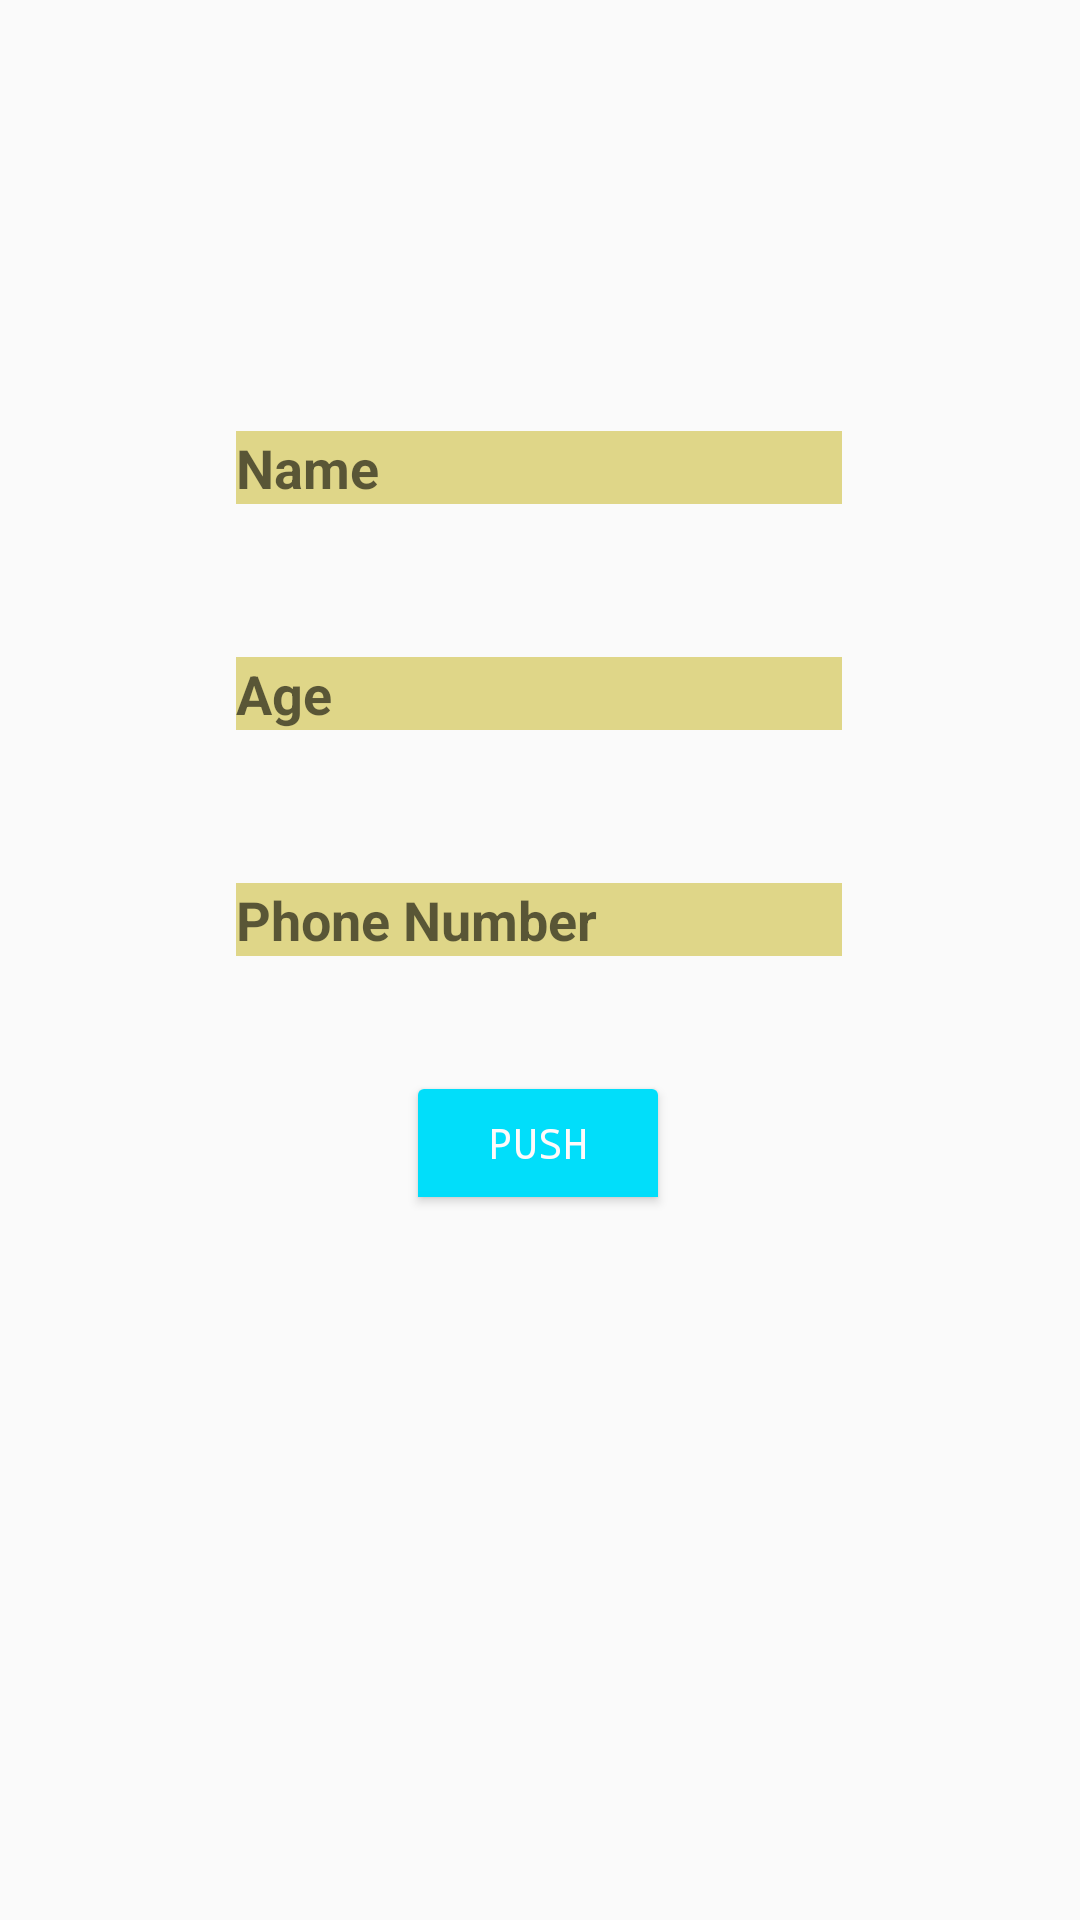

Reconstruct the res/layout file that produces this screen, plus the resources it refers to.
<!-- AndroidManifest.xml: application theme Theme.MyApplication -->
<!-- res/layout/activity_push.xml -->
<?xml version="1.0" encoding="utf-8"?>
<androidx.constraintlayout.widget.ConstraintLayout xmlns:android="http://schemas.android.com/apk/res/android"
    xmlns:app="http://schemas.android.com/apk/res-auto"
    xmlns:tools="http://schemas.android.com/tools"
    android:layout_width="match_parent"
    android:layout_height="match_parent"
    tools:context=".push">

    <Button
        android:id="@+id/button12"
        style="@android:style/Widget.DeviceDefault.Button.Toggle"
        android:layout_width="wrap_content"
        android:layout_height="wrap_content"
        android:backgroundTint="#01DEFA"
        android:text="Push"
        android:textAlignment="center"
        android:textColor="#FFFAFA"
        android:textColorHighlight="#0B0A0A"
        android:textDirection="ltr"
        android:textIsSelectable="false"
        android:typeface="monospace"
        app:layout_constraintBottom_toBottomOf="parent"
        app:layout_constraintEnd_toEndOf="parent"
        app:layout_constraintHorizontal_bias="0.498"
        app:layout_constraintStart_toStartOf="parent"
        app:layout_constraintTop_toTopOf="parent"
        app:layout_constraintVertical_bias="0.603" />

    <EditText
        android:id="@+id/editTextTextPersonName3"
        style="@android:style/Widget.Holo.EditText"
        android:layout_width="wrap_content"
        android:layout_height="wrap_content"
        android:backgroundTint="#DFD688"
        android:backgroundTintMode="add"
        android:ems="10"
        android:hapticFeedbackEnabled="false"
        android:hint="Name"
        android:inputType="textPersonName"
        android:maxLength="20"
        android:textColor="#0D23E4"
        android:textDirection="ltr"
        android:textStyle="bold"
        app:layout_constraintBottom_toBottomOf="parent"
        app:layout_constraintEnd_toEndOf="parent"
        app:layout_constraintHorizontal_bias="0.497"
        app:layout_constraintStart_toStartOf="parent"
        app:layout_constraintTop_toTopOf="parent"
        app:layout_constraintVertical_bias="0.223" />

    <EditText
        android:id="@+id/editTextTextPersonName4"
        style="@android:style/Widget.Holo.EditText"
        android:layout_width="wrap_content"
        android:layout_height="wrap_content"
        android:backgroundTint="#DFD688"
        android:backgroundTintMode="add"
        android:ems="10"
        android:hapticFeedbackEnabled="false"
        android:hint="Age"
        android:inputType="number"
        android:maxLength="3"
        android:textColor="#0D23E4"
        android:textDirection="ltr"
        android:textStyle="bold"
        app:layout_constraintBottom_toBottomOf="parent"
        app:layout_constraintEnd_toEndOf="parent"
        app:layout_constraintHorizontal_bias="0.497"
        app:layout_constraintStart_toStartOf="parent"
        app:layout_constraintTop_toTopOf="parent"
        app:layout_constraintVertical_bias="0.349" />

    <EditText
        android:id="@+id/editTextTextPersonName8"
        style="@android:style/Widget.Holo.EditText"
        android:layout_width="wrap_content"
        android:layout_height="wrap_content"
        android:backgroundTint="#DFD688"
        android:backgroundTintMode="add"
        android:ems="10"
        android:hapticFeedbackEnabled="false"
        android:hint="Phone Number"
        android:inputType="phone"
        android:maxLength="11"
        android:textColor="#0D23E4"
        android:textDirection="ltr"
        android:textStyle="bold"
        app:layout_constraintBottom_toBottomOf="parent"
        app:layout_constraintEnd_toEndOf="parent"
        app:layout_constraintHorizontal_bias="0.497"
        app:layout_constraintStart_toStartOf="parent"
        app:layout_constraintTop_toTopOf="parent"
        app:layout_constraintVertical_bias="0.475" />

</androidx.constraintlayout.widget.ConstraintLayout>
<!-- resources referenced by this layout -->
<resources>
  <style name="Theme.MyApplication" parent="Theme.AppCompat.Light.DarkActionBar">
          
          <item name="colorPrimary">@color/purple_500</item>
          <item name="colorPrimaryVariant">@color/purple_700</item>
          <item name="colorOnPrimary">@color/white</item>
          
          <item name="colorSecondary">@color/teal_200</item>
          <item name="colorSecondaryVariant">@color/teal_700</item>
          <item name="colorOnSecondary">@color/black</item>
          
          <item name="android:statusBarColor" tools:targetApi="l">@color/dark_blue</item>
          
      </style>
  <color name="purple_500">#00A3FF</color>
  <color name="purple_700">#FF3700B3</color>
  <color name="white">#FFFFFFFF</color>
  <color name="teal_200">#FF03DAC5</color>
  <color name="teal_700">#FF018786</color>
  <color name="black">#FF000000</color>
  <color name="dark_blue">#00A3FF</color>
</resources>
